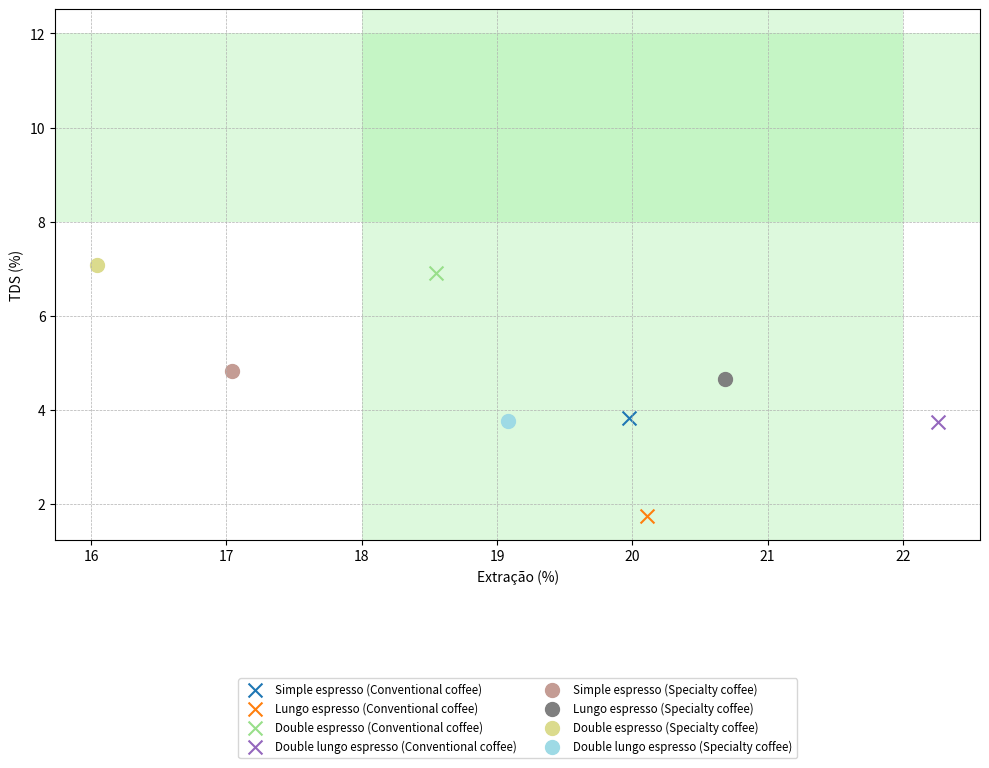

Generate this figure with matplotlib:
import matplotlib.pyplot as plt
import numpy as np

# Dados fornecidos
extracao = [19.97578042, 20.10653034, 18.55023605, 22.258602,
            17.04259947, 20.68181579, 16.0463482, 19.08092593]
tds = [3.83, 1.75, 6.91, 3.74, 4.82, 4.66, 7.07, 3.77]

# Legendas associadas
labels = [
    "Simple espresso (Conventional coffee)",
    "Lungo espresso (Conventional coffee)",
    "Double espresso (Conventional coffee)",
    "Double lungo espresso (Conventional coffee)",
    "Simple espresso (Specialty coffee)",
    "Lungo espresso (Specialty coffee)",
    "Double espresso (Specialty coffee)",
    "Double lungo espresso (Specialty coffee)"
]

# Definir marcadores com base no tipo de café
marcadores = ['x' if 'Conventional' in label else 'o' for label in labels]

# Cores distintas
colors = plt.cm.get_cmap('tab20', len(extracao))

# Criar figura
fig, ax = plt.subplots(figsize=(10, 8))

# Adicionar áreas destacadas
ax.axhspan(8, 12, facecolor='lightgreen', alpha=0.3)
ax.axvspan(18, 22, facecolor='lightgreen', alpha=0.3)

# Plotar os pontos
for i in range(len(extracao)):
    ax.scatter(extracao[i], tds[i], label=labels[i],
               color=colors(i), marker=marcadores[i], s=100)

# Configurar grades
ax.grid(True, which='both', linestyle='--', linewidth=0.5)

# Rótulos dos eixos
ax.set_xlabel('Extração (%)')
ax.set_ylabel('TDS (%)')

# Legenda menor na parte inferior do gráfico
ax.legend(loc='upper center', bbox_to_anchor=(
    0.5, -0.25), fontsize='small', ncol=2)

# Ajuste de layout
plt.tight_layout()
plt.show()
